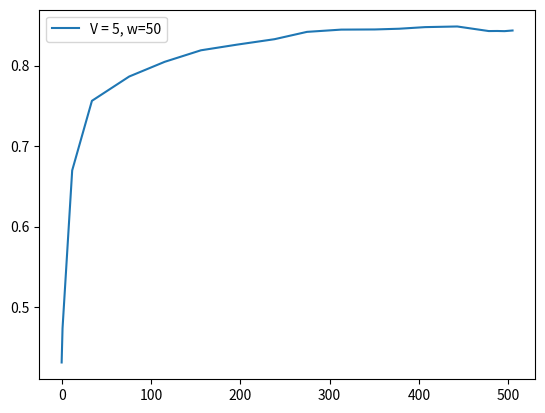

Write the Python code that produced this figure.
score = [0.4311, 0.4736, 0.6698, 0.7563, 0.7865, 0.8048, 0.8191, 0.8261, 0.8329, 0.842, 0.8448, 0.845, 0.8459, 0.8479, 0.8487, 0.843, 0.8431, 0.8429, 0.8437]
fscore = [0.4311, 0.8914, 0.8788, 0.8892, 0.8896, 0.8536, 0.8526, 0.8718, 0.875, 0.8797, 0.8699, 0.8464, 0.8523, 0.8686, 0.8552, 0.797, 0.8466, 0.8364, 0.897]
cts = [1.0, 10.8, 22.1, 41.7, 39.8, 40.5, 40.2, 42.2, 36.3, 38.3, 37.7, 27.2, 29.0, 36.0, 35.3, 9.4, 8.2, 9.0, 9.5]
tps = [1.0, 10.8, 22.1, 41.7, 39.8, 40.5, 40.2, 42.2, 36.3, 38.3, 37.7, 27.2, 29.0, 36.0, 35.3, 9.4, 8.2, 9.0, 9.5]
tasks = [59, 6, 61, 82, 61, 101, 158, 81, 98, 170, 97, 212, 154, 128, 181, 203, 55, 48, 28]
resolution = [0.2, 0.879, 0.8792, 0.8818, 0.8679, 0.8789, 0.871, 0.8858, 0.8157, 0.8424, 0.8448, 0.7602, 0.8369, 0.8018, 0.8151, 0.8003, 0.8026, 0.8593, 0.8846, 0.853]
ths = [0.0553, 0.0198, 0.0218, 0.021, 0.0219, 0.0279, 0.0278, 0.0265, 0.0269, 0.028, 0.03, 0.0346, 0.0312, 0.0342, 0.036, 0.036, 0.0346, 0.0299, 0.0318, 0.0303]
########################################################
interval = [1]
x1 = [0, 1, 5, 10, 10, 10, 10, 10, 10, 10, 10, 9, 8, 10, 10, 1, 1, 1, 1]
x2 = [1, 2, 5, 10, 10, 10, 10, 10, 10, 10, 10, 8, 7, 10, 10, 2, 1, 1, 1]
########################################################
f1_error = [0.3608875002494777, 0.4175654092450159, 0.050259027529795164, 0.034679637651841566, 0.049396266483181406, 0.06795527216360941, 0.032396670397313976, 0.013639591500350767, 0.03578900208669311, 0.033082107212932255, 0.043458895336636605, 0.05644547265616562, 0.014268982633701466, 0.0319914370982568, 0.04859119122978084, 0.03695810852961112, 0.025251354968674034, 0.005473585533170788, 0.005157911077266153, 0.060103848116309755]
f1_errorl = [0.3892, 0.2762, 0.2158, 0.1826, 0.1635, 0.1447, 0.1283, 0.1181, 0.1096, 0.1036, 0.0996, 0.0931, 0.0887, 0.086, 0.083, 0.0796, 0.0754, 0.0717, 0.0712]
s_error = [0.003100000000000002, 1.9, 0.03610000000000002, 0.043899999999999995, 0.1279, 0.057999999999999996, 0.03340000000000001, 0.0869, 0.02410000000000001, 0.04240000000000001, 0.0862, 0.019800000000000012, 0.002600000000000005, 0.0762, 0.0305, 0.06520000000000001, 0.05449999999999999, 0.0934, 0.0262, 0.1163]
s_errorl = [0.0031, 0.9516, 0.6464, 0.4958, 0.4222, 0.3615, 0.3146, 0.2862, 0.257, 0.2356, 0.222, 0.2051, 0.1896, 0.1815, 0.1714, 0.1648, 0.1583, 0.1547, 0.1479]
########################################################
feqs = [0.0169, 0.5, 0.1639, 0.2439, 0.3279, 0.198, 0.1266, 0.2469, 0.2041, 0.1176, 0.2062, 0.0802, 0.0974, 0.1562, 0.1105, 0.0148, 0.0364, 0.0417, 0.0714]
predicted_feqs = [0.02, 0.24, 0.2, 0.2, 0.2, 0.14, 0.16, 0.16, 0.18, 0.16, 0.12, 0.1, 0.1, 0.08, 0.08, 0.08, 0.08, 0.1, 0.08, 0.1]
########################################################

import matplotlib.pyplot as plt
import numpy as np

times = []
for i in range(len(tps)):
    times.append(np.sum(tps[:i]))

plt.plot(times, score, label="V = 5, w=50")
print("avg window=", np.sum(tasks))
print(times)
#plt.plot(range(0, len(f1_error)), f1_error)

print("#############################################")
print("V = 5, w = 50", np.sum(tps), np.sum(tps)/60)
print(np.average(resolution), np.average(ths), np.average(feqs))
print(np.sum(x1), np.sum(x2))
print("f=", score[-1])

plt.legend()
plt.show()